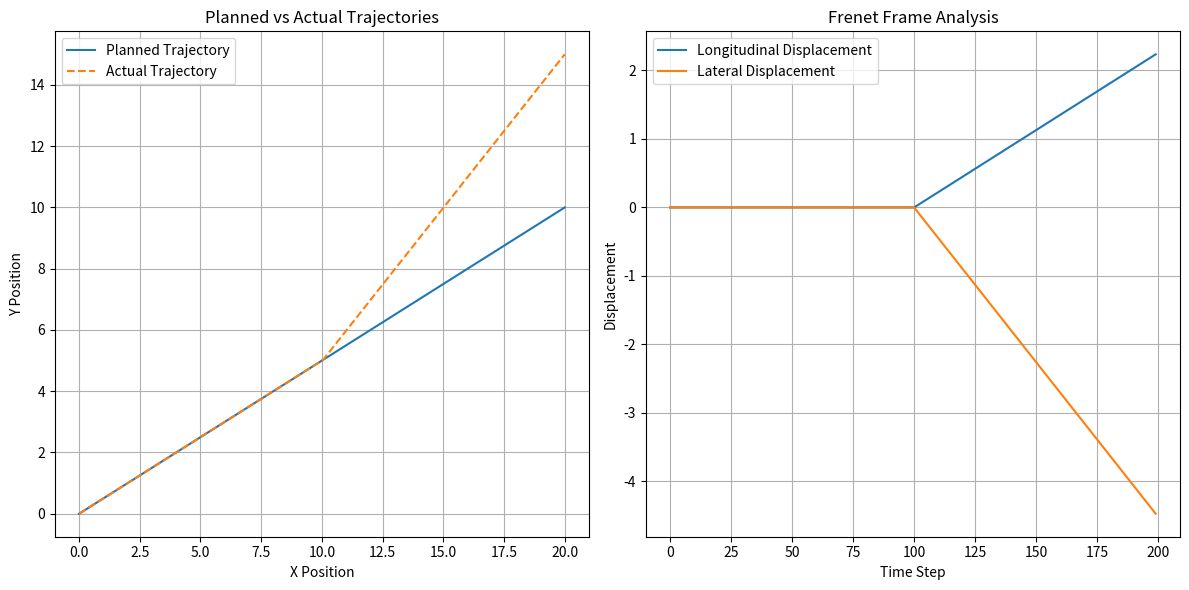

Reproduce this figure in Python.
import numpy as np
import matplotlib.pyplot as plt

def frenet_frame_analysis(planned_x, planned_y, actual_x, actual_y):
    """
    Calculate the lateral (d) and longitudinal (s) displacements in Frenet coordinates.
    """
    # Calculate the differences between the actual and planned trajectories
    dx = actual_x - planned_x
    dy = actual_y - planned_y

    # Calculate the angle of the trajectory
    angles = np.arctan2(np.gradient(planned_y), np.gradient(planned_x))

    # Calculate longitudinal (s) and lateral (d) displacements
    lateral_disp = np.sin(angles) * dx - np.cos(angles) * dy
    longitudinal_disp = np.cos(angles) * dx + np.sin(angles) * dy

    return longitudinal_disp, lateral_disp

# Parameters
frequency = 10  # Hz
total_time = 20  # seconds
num_points = frequency * total_time

# Generate planned trajectory (straight line)
planned_trajectory_x = np.linspace(0, 20, num_points)
planned_trajectory_y = np.linspace(0, 10, num_points)

# Generate actual trajectory
# Starting similar to planned trajectory, then deviating
actual_trajectory_x = np.copy(planned_trajectory_x)
actual_trajectory_y = np.copy(planned_trajectory_y)
deviation_start = num_points // 2
actual_trajectory_y[deviation_start:] += np.linspace(0, 5, num_points - deviation_start)

# Apply Frenet Frame Analysis
longitudinal_disp, lateral_disp = frenet_frame_analysis(planned_trajectory_x, planned_trajectory_y,
                                                        actual_trajectory_x, actual_trajectory_y)

# Plotting
plt.figure(figsize=(12, 6))

# Trajectories
plt.subplot(1, 2, 1)
plt.plot(planned_trajectory_x, planned_trajectory_y, label='Planned Trajectory')
plt.plot(actual_trajectory_x, actual_trajectory_y, label='Actual Trajectory', linestyle='dashed')
plt.title('Planned vs Actual Trajectories')
plt.xlabel('X Position')
plt.ylabel('Y Position')
plt.legend()
plt.grid(True)

# Frenet displacements
plt.subplot(1, 2, 2)
plt.plot(range(num_points), longitudinal_disp, label='Longitudinal Displacement')
plt.plot(range(num_points), lateral_disp, label='Lateral Displacement')
plt.title('Frenet Frame Analysis')
plt.xlabel('Time Step')
plt.ylabel('Displacement')
plt.legend()
plt.grid(True)

plt.tight_layout()
plt.show()
